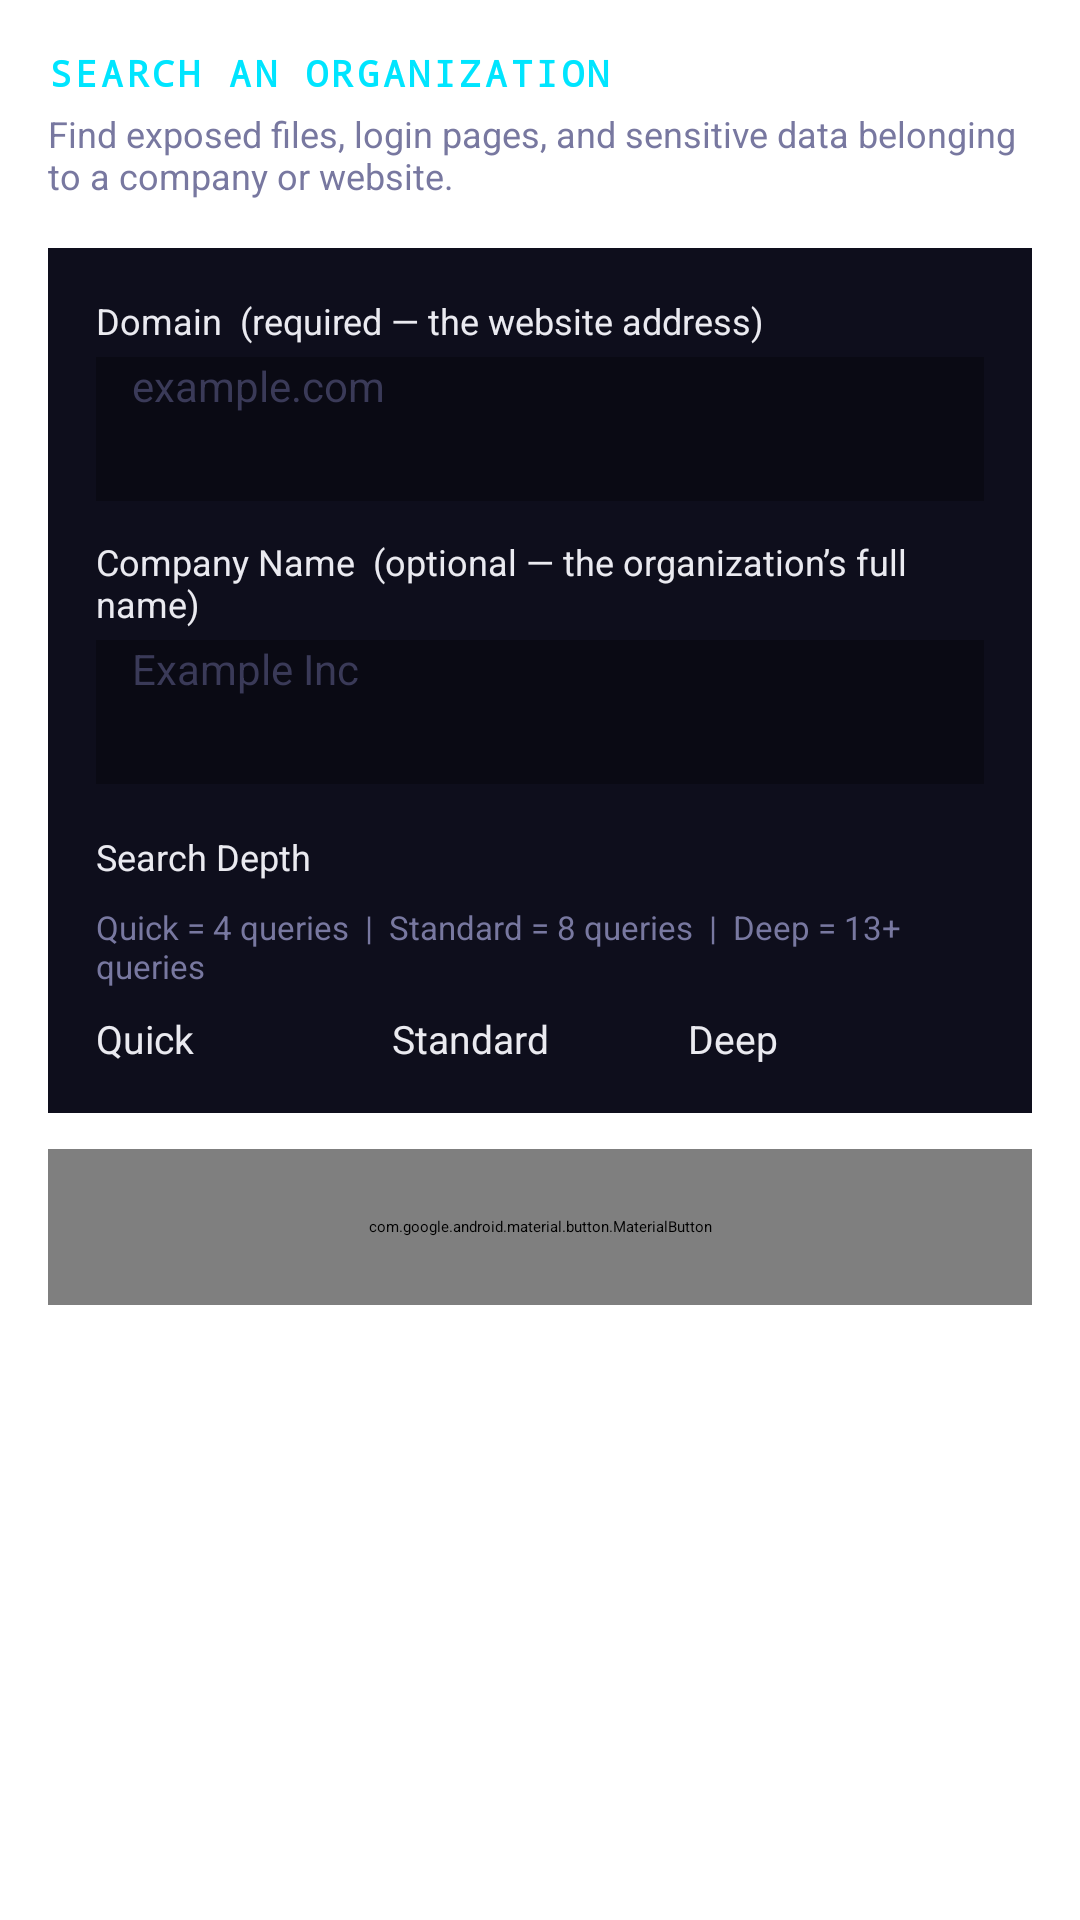

Here is an Android app screen rendered from its layout file. Give the layout XML and the strings, colors and styles it references.
<!-- AndroidManifest.xml: application theme Theme.Pen15 -->
<!-- res/layout/fragment_dork_org.xml -->
<?xml version="1.0" encoding="utf-8"?>
<LinearLayout
    xmlns:android="http://schemas.android.com/apk/res/android"
    xmlns:app="http://schemas.android.com/apk/res-auto"
    android:layout_width="match_parent"
    android:layout_height="wrap_content"
    android:orientation="vertical"
    android:padding="16dp">

    
    <TextView
        android:layout_width="wrap_content"
        android:layout_height="wrap_content"
        android:text="SEARCH AN ORGANIZATION"
        android:textColor="#00E5FF"
        android:textSize="12sp"
        android:textStyle="bold"
        android:fontFamily="monospace"
        android:letterSpacing="0.1"
        android:layout_marginBottom="4dp"/>

    <TextView
        android:layout_width="wrap_content"
        android:layout_height="wrap_content"
        android:text="Find exposed files, login pages, and sensitive data belonging to a company or website."
        android:textColor="#7878A0"
        android:textSize="12sp"
        android:layout_marginBottom="16dp"/>

    
    <LinearLayout
        android:layout_width="match_parent"
        android:layout_height="wrap_content"
        android:orientation="vertical"
        android:background="#0E0E1C"
        android:padding="16dp"
        android:layout_marginBottom="12dp">

        
        <TextView
            android:layout_width="wrap_content"
            android:layout_height="wrap_content"
            android:text="Domain  (required — the website address)"
            android:textColor="#EAEAF0"
            android:textSize="12sp"
            android:layout_marginBottom="4dp"/>

        <EditText
            android:id="@+id/orgDomain"
            android:layout_width="match_parent"
            android:layout_height="48dp"
            android:hint="example.com"
            android:textColor="#EAEAF0"
            android:textColorHint="#3A3A58"
            android:background="#0A0A14"
            android:paddingStart="12dp"
            android:paddingEnd="12dp"
            android:textSize="14sp"
            android:inputType="textUri"
            android:layout_marginBottom="12dp"/>

        
        <TextView
            android:layout_width="wrap_content"
            android:layout_height="wrap_content"
            android:text="Company Name  (optional — the organization&#8217;s full name)"
            android:textColor="#EAEAF0"
            android:textSize="12sp"
            android:layout_marginBottom="4dp"/>

        <EditText
            android:id="@+id/orgCompany"
            android:layout_width="match_parent"
            android:layout_height="48dp"
            android:hint="Example Inc"
            android:textColor="#EAEAF0"
            android:textColorHint="#3A3A58"
            android:background="#0A0A14"
            android:paddingStart="12dp"
            android:paddingEnd="12dp"
            android:textSize="14sp"
            android:inputType="text"
            android:layout_marginBottom="16dp"/>

        
        <TextView
            android:layout_width="wrap_content"
            android:layout_height="wrap_content"
            android:text="Search Depth"
            android:textColor="#EAEAF0"
            android:textSize="12sp"
            android:layout_marginBottom="8dp"/>

        <TextView
            android:layout_width="wrap_content"
            android:layout_height="wrap_content"
            android:text="Quick = 4 queries  |  Standard = 8 queries  |  Deep = 13+ queries"
            android:textColor="#7878A0"
            android:textSize="11sp"
            android:layout_marginBottom="8dp"/>

        <RadioGroup
            android:id="@+id/orgDepthGroup"
            android:layout_width="match_parent"
            android:layout_height="wrap_content"
            android:orientation="horizontal">

            <RadioButton
                android:id="@+id/orgDepthQuick"
                android:layout_width="0dp"
                android:layout_height="wrap_content"
                android:layout_weight="1"
                android:text="Quick"
                android:textColor="#EAEAF0"
                android:textSize="13sp"
                android:buttonTint="#00E5FF"/>

            <RadioButton
                android:id="@+id/orgDepthStandard"
                android:layout_width="0dp"
                android:layout_height="wrap_content"
                android:layout_weight="1"
                android:text="Standard"
                android:textColor="#EAEAF0"
                android:textSize="13sp"
                android:buttonTint="#00E5FF"
                android:checked="true"/>

            <RadioButton
                android:id="@+id/orgDepthDeep"
                android:layout_width="0dp"
                android:layout_height="wrap_content"
                android:layout_weight="1"
                android:text="Deep"
                android:textColor="#EAEAF0"
                android:textSize="13sp"
                android:buttonTint="#00E5FF"/>

        </RadioGroup>

    </LinearLayout>

    
    <com.google.android.material.button.MaterialButton
        android:id="@+id/orgGenerate"
        android:layout_width="match_parent"
        android:layout_height="52dp"
        android:text="GENERATE DORKS"
        android:textColor="#0A0A14"
        android:textStyle="bold"
        android:fontFamily="monospace"
        android:textSize="13sp"
        app:backgroundTint="#00E5FF"
        app:cornerRadius="4dp"
        android:layout_marginBottom="16dp"/>

    
    <LinearLayout
        android:id="@+id/orgResultsCard"
        android:layout_width="match_parent"
        android:layout_height="wrap_content"
        android:orientation="vertical"
        android:background="#0E0E1C"
        android:padding="16dp"
        android:layout_marginBottom="12dp"
        android:visibility="gone">

        <TextView
            android:layout_width="wrap_content"
            android:layout_height="wrap_content"
            android:text="GENERATED QUERIES"
            android:textColor="#7878A0"
            android:textSize="11sp"
            android:fontFamily="monospace"
            android:letterSpacing="0.1"
            android:layout_marginBottom="10dp"/>

        <LinearLayout
            android:id="@+id/orgQueryList"
            android:layout_width="match_parent"
            android:layout_height="wrap_content"
            android:orientation="vertical"/>

        
        <LinearLayout
            android:layout_width="match_parent"
            android:layout_height="wrap_content"
            android:orientation="horizontal"
            android:layout_marginTop="14dp">

            <com.google.android.material.button.MaterialButton
                android:id="@+id/orgSaveAll"
                android:layout_width="0dp"
                android:layout_height="44dp"
                android:layout_weight="1"
                android:text="SAVE ALL"
                android:textColor="#00FF88"
                android:textSize="12sp"
                android:fontFamily="monospace"
                style="@style/Widget.MaterialComponents.Button.OutlinedButton"
                app:strokeColor="#00FF88"
                app:strokeWidth="1dp"
                app:cornerRadius="4dp"
                android:layout_marginEnd="6dp"/>

            <com.google.android.material.button.MaterialButton
                android:id="@+id/orgCopyAll"
                android:layout_width="0dp"
                android:layout_height="44dp"
                android:layout_weight="1"
                android:text="COPY ALL"
                android:textColor="#00B4D8"
                android:textSize="12sp"
                android:fontFamily="monospace"
                style="@style/Widget.MaterialComponents.Button.OutlinedButton"
                app:strokeColor="#00B4D8"
                app:strokeWidth="1dp"
                app:cornerRadius="4dp"
                android:layout_marginStart="6dp"/>
        </LinearLayout>

    </LinearLayout>

</LinearLayout>
<!-- resources referenced by this layout -->
<resources>

</resources>
